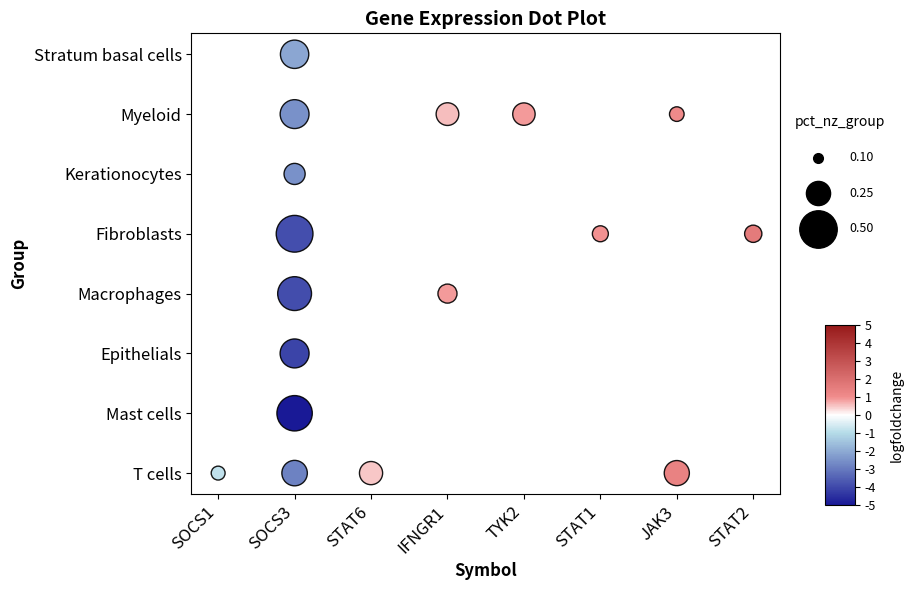

Write the Python code that produced this figure.
import pandas as pd
import matplotlib.pyplot as plt
import numpy as np
from matplotlib.colors import LinearSegmentedColormap
import matplotlib as mpl

# 创建数据框（基于图片中的表格数据）
data = {
    'Symbol': ["SOCS1","SOCS3","SOCS3","SOCS3","SOCS3","SOCS3","SOCS3","SOCS3","SOCS3","STAT6","IFNGR1","IFNGR1","TYK2","STAT1","JAK3","JAK3","STAT2"],
    'logfoldchanges': [-0.835223,-5.2207017,-4.1098604,-3.9351864,-3.8919094,-2.829026,-2.5291514,-2.5210917,-2.0900233,0.5046044,0.5783798,0.86135674,0.89681333,0.97596735,1.0853907,1.3301098,1.5638305],
    'pct_nz_group': [0.13015717092337917,0.4542728635682159,0.3280828082808281,0.42178217821782177,0.48451829655861256,0.26964636542239684,0.20754290876242096,0.3262987012987013,0.31732840874115115,0.235543369890329,0.22872732635304527,0.1823297692740574,0.22504055449048813,0.1491608966083793,0.13641055891461437,0.2642073778664008,0.16230489379180849],
    'group': ["T cells","Mast cells","Epithelials","Macrophages","Fibroblasts","T cells","Kerationocytes","Myeloid","Stratum basal cells","T cells","Myeloid","Macrophages","Myeloid","Fibroblasts","Myeloid","T cells","Fibroblasts"]
}

df = pd.DataFrame(data)

# 创建自定义颜色映射：负值蓝色渐变，0为白色，正值红色渐变
colors = [(0, 'darkblue'), (0.4, 'lightblue'), (0.5, 'white'), (0.6, 'lightcoral'), (1, 'darkred')]
cmap = LinearSegmentedColormap.from_list('custom_red_blue', colors)

# 设置点的大小范围 (缩放因子基于pct_nz_group值)
min_size = 100
max_size = 700

# 计算点大小
size_norm = mpl.colors.Normalize(vmin=df['pct_nz_group'].min(), 
                                 vmax=df['pct_nz_group'].max())
sizes = min_size + (max_size - min_size) * size_norm(df['pct_nz_group'])

# 创建画布
fig, ax = plt.subplots(figsize=(10,6))

# 绘制点图
scatter = ax.scatter(
    x=df['Symbol'],
    y=df['group'],
    s=sizes,
    c=df['logfoldchanges'],
    cmap=cmap,
    vmin=-5,
    vmax=5,
    edgecolor='black',
    alpha=0.9
)
ax.tick_params(axis='x', labelsize=12)
ax.tick_params(axis='y', labelsize=12)


# 设置轴标签
ax.set_xlabel('Symbol', fontsize=12, fontweight='bold')
ax.set_ylabel('Group', fontsize=12, fontweight='bold')
ax.set_title('Gene Expression Dot Plot', fontsize=14, fontweight='bold')
plt.xticks(rotation=45, ha='right')

# 1. 添加颜色图例（底部）
cax = fig.add_axes([0.83, 0.15, 0.03, 0.3])  # [left, bottom, width, height]
cbar = plt.colorbar(scatter, cax=cax, orientation='vertical')
cbar.set_label('logfoldchange', fontsize=10, labelpad=10)
cbar.set_ticks([-5, -4, -3, -2, -1, 0, 1, 2, 3, 4, 5])
cbar.ax.tick_params(labelsize=9)

# 2. 添加点大小图例（顶部）
size_legend_ax = fig.add_axes([0.83, 0.55, 0.03, 0.3])  # [left, bottom, width, height]

# 手动创建点大小图例（仅显示0.1, 0.25, 0.5）
legend_values = [0.1, 0.25, 0.5]
legend_sizes = min_size + (max_size - min_size) * size_norm(legend_values)

# 创建图例点
for size_val, size in zip(legend_values, legend_sizes):
    size_legend_ax.scatter([], [], s=size, c='black', label=f'{size_val:.2f}')

# 隐藏坐标轴
size_legend_ax.axis('off')

# 创建图例
size_legend = size_legend_ax.legend(
    loc='center',
    title='pct_nz_group',
    frameon=False,
    fontsize=9,
    title_fontsize=10,
    handletextpad=1.5,
    labelspacing=1.8  # 增加点与标签之间的间距
)

plt.tight_layout(rect=[0, 0, 0.8, 1])  # 为右侧图例留出空间
plt.show()
plt.savefig('gene_expression_dotplot.png', dpi=300, bbox_inches='tight')
plt.savefig('gene_expression_dotplot.pdf', bbox_inches='tight')
